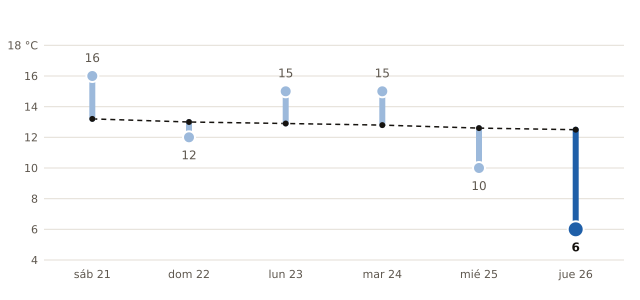

The data file committed next to this chart (first rows):
fecha, máxima_prevista_C, máxima_normal_1991_2020_C
2026-11-21, 16, 13.2
2026-11-22, 12, 13.0
2026-11-23, 15, 12.9
2026-11-24, 15, 12.8
2026-11-25, 10, 12.6
2026-11-26, 6, 12.5
